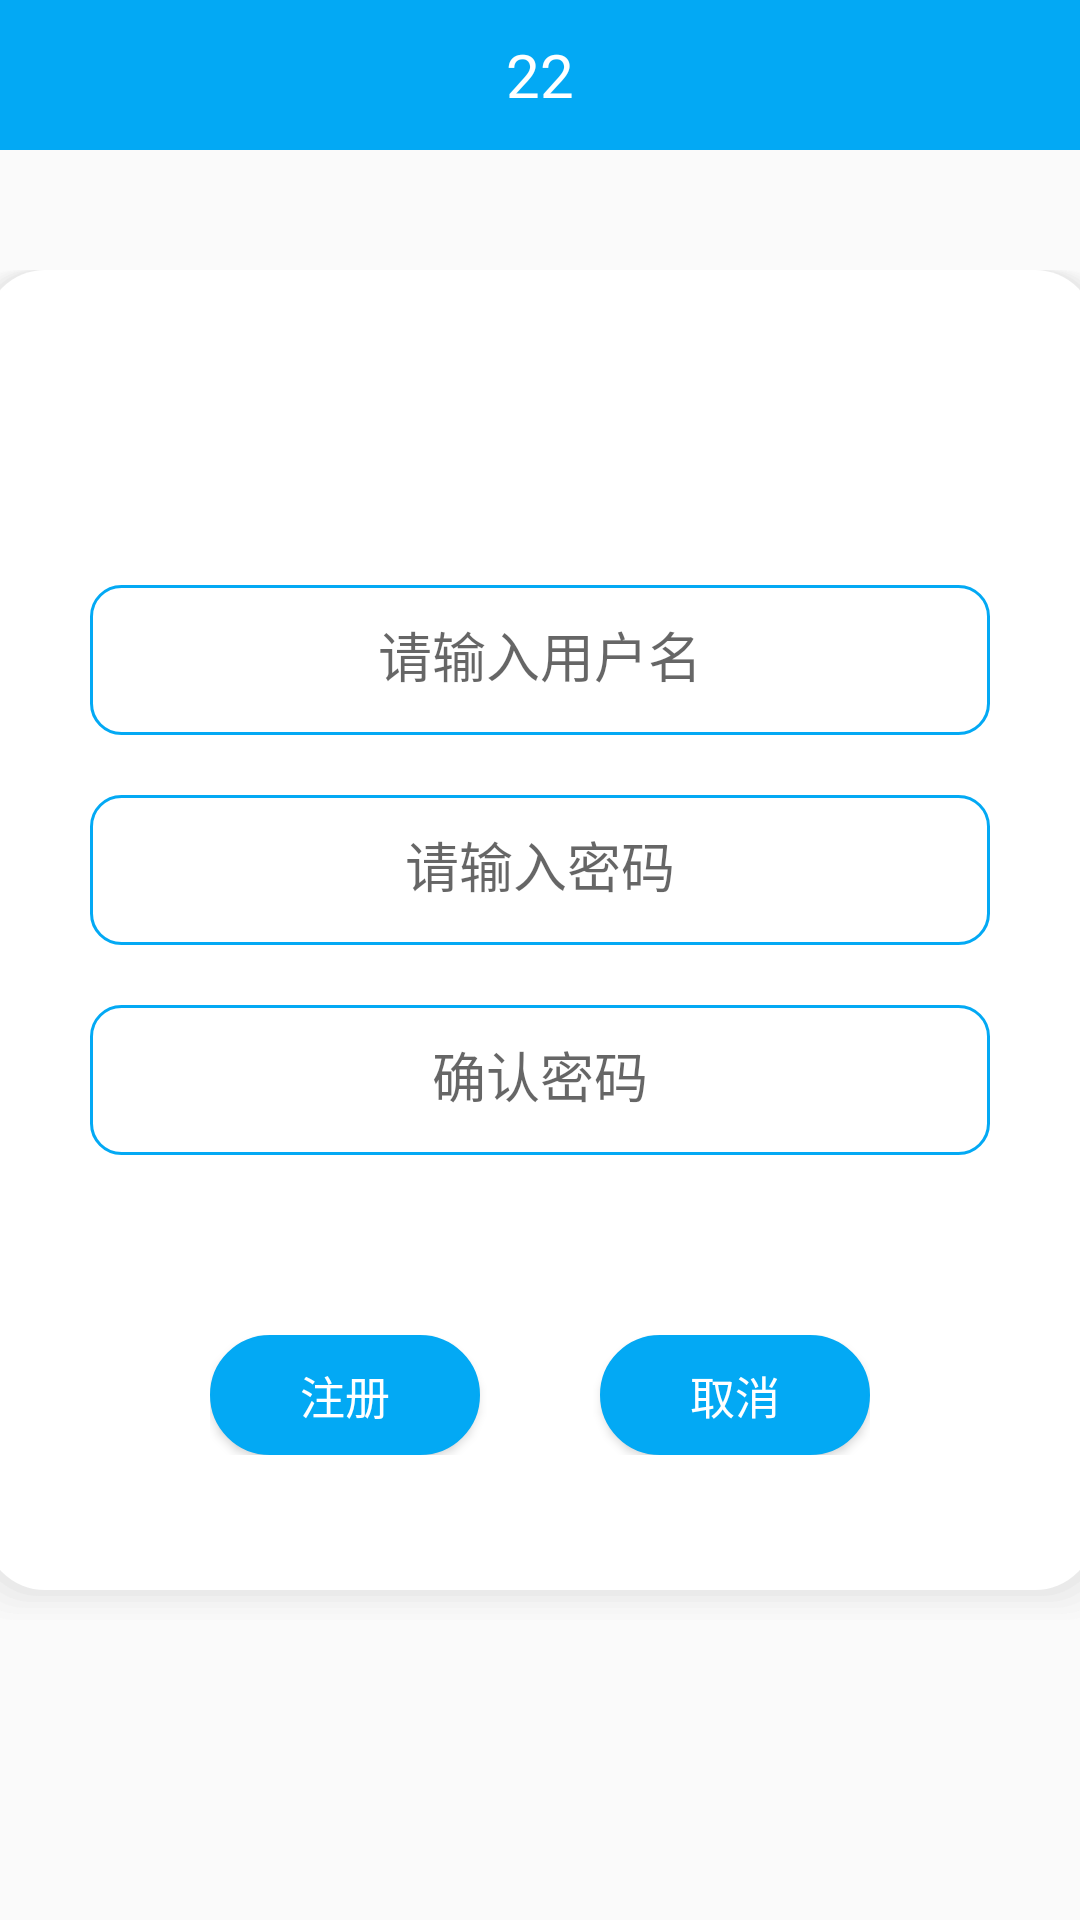

Produce the Android XML layout that renders to this screen, including the resource entries it uses.
<!-- AndroidManifest.xml: application theme Theme.StudentManagement -->
<!-- res/layout/fragment_register.xml -->
<?xml version="1.0" encoding="utf-8"?>
<LinearLayout xmlns:android="http://schemas.android.com/apk/res/android"
    xmlns:app="http://schemas.android.com/apk/res-auto"
    xmlns:tools="http://schemas.android.com/tools"
    android:layout_width="match_parent"
    android:layout_height="match_parent"
    android:orientation="vertical"
    tools:context="ui.my.MyFragment">
    <include layout="@layout/toolbar_min"/>

    <LinearLayout
        android:layout_width="390dp"
        android:layout_height="450dp"
        android:background="@drawable/bk_1"
        android:gravity="center_horizontal"
        android:layout_marginTop="40dp"
        android:layout_gravity="center_horizontal"
        android:orientation="vertical">

        <ImageView
            android:layout_width="65dp"
            android:layout_height="65dp"
            android:layout_marginTop="20dp"
            android:src="@drawable/av"/>

        <EditText
            android:id="@+id/et_register_phone"
            android:layout_width="300dp"
            android:layout_height="50dp"
            android:background="@drawable/etit_text"
            android:maxLines="1"
            android:textAlignment="center"
            android:inputType="textVisiblePassword"
            android:maxLength="11"
            android:hint="请输入用户名"
            android:layout_marginTop="20dp"
            android:gravity="center_horizontal" />

        <EditText
            android:id="@+id/et_register_pwd"
            android:layout_width="300dp"
            android:layout_height="50dp"
            android:hint="请输入密码"
            android:background="@drawable/etit_text"
            android:textAlignment="center"
            android:maxLines="1"
            android:inputType="textPassword"
            android:layout_marginTop="20dp"
            android:gravity="center_horizontal" />
        <EditText
            android:id="@+id/et_register_pwd2"
            android:layout_width="300dp"
            android:layout_height="50dp"
            android:hint="确认密码"
            android:textAlignment="center"
            android:maxLines="1"
            android:background="@drawable/etit_text"
            android:inputType="textPassword"
            android:layout_marginTop="20dp"
            android:gravity="center_horizontal" />

        <LinearLayout
            android:layout_width="wrap_content"
            android:layout_height="wrap_content"
            android:layout_marginTop="60dp"

            android:orientation="horizontal">
            <Button
                android:id="@+id/btn_register"
                android:layout_width="90dp"
                android:layout_height="40dp"
                android:background="@drawable/btn_bk"
                android:text="注册"
                android:textColor="@color/White"
                android:textSize="15dp"/>
            <Button
                android:id="@+id/btn_delete"
                android:layout_width="90dp"
                android:layout_height="40dp"
                android:background="@drawable/btn_bk"
                android:text="取消"
                android:layout_marginLeft="40dp"
                android:textColor="@color/White"
                android:textSize="15dp"/>

        </LinearLayout>

    </LinearLayout>


</LinearLayout>
<!-- res/layout/toolbar_min.xml (included above) -->
<?xml version="1.0" encoding="utf-8"?>
<RelativeLayout
    xmlns:android="http://schemas.android.com/apk/res/android"
    xmlns:app="http://schemas.android.com/apk/res-auto"
    android:id="@+id/AppBarLayout01"
    android:layout_width="match_parent"
    android:layout_height="wrap_content"
    android:background="@color/Light_Blue"
    android:theme="@style/AppTheme.AppBarOverlay"
    app:elevation="0dp">
    <androidx.appcompat.widget.Toolbar
        android:id="@+id/toolbar"
        android:layout_width="match_parent"
        xmlns:app="http://schemas.android.com/apk/res-auto"
        android:layout_height="50dp"/>
    <TextView
        android:id="@+id/tv_title"
        android:layout_width="match_parent"
        android:layout_height="50dp"
        android:text="22"
        android:textSize="20sp"
        android:textColor="@color/White"
        android:gravity="center"/>

</RelativeLayout>
<!-- resources referenced by this layout -->
<resources>
  <color name="Light_Blue">#03a9f4</color>
  <color name="White">#FFFFFF</color>
  <!-- drawable btn_bk (drawable) -->
  <?xml version="1.0" encoding="utf-8"?>
  <shape xmlns:android="http://schemas.android.com/apk/res/android"
      android:layout_width="match_parent"
      android:layout_height="match_parent">
      <solid
          android:color="@color/Light_Blue" />
      <stroke
          android:width="1dp"
          android:color="@color/Light_Blue" />
      <corners
          android:bottomRightRadius="20dp"
          android:bottomLeftRadius="20dp"
          android:topLeftRadius="20dp"
          android:topRightRadius="20dp" />
      <padding
          android:left="1dp"
          android:top="1dp"
          android:right="1dp"
          android:bottom="1dp" />
  
  </shape>
  <!-- drawable etit_text (drawable) -->
  <shape xmlns:android="http://schemas.android.com/apk/res/android"
      android:shape="rectangle" >
  
      <solid android:color="#ffffff" />
      
      <stroke
          android:width="1dp"
          android:color="#03a9f4" />
      
      <padding
          android:bottom="10dp"
          android:left="10dp"
          android:right="10dp"
          android:top="10dp" />
      
      <corners android:radius="10dp" />
  
  </shape>
  <style name="AppTheme.AppBarOverlay" parent="ThemeOverlay.AppCompat.Dark.ActionBar" />
  <style name="Theme.StudentManagement" parent="AppTheme.NoActionBar">
  
          <item name="colorPrimary">@color/Light_Blue</item>
          <item name="colorPrimaryVariant">@color/Light_Blue</item>
          <item name="colorOnPrimary">@color/Light_Blue</item>
          <item name="colorSecondary">@color/Light_Blue</item>
          <item name="colorSecondaryVariant">@color/Light_Blue</item>
          <item name="colorOnSecondary">@color/Light_Blue</item>
          <item name="windowActionBar">false</item>
          <item name="windowNoTitle">true</item>
          
          <item name="android:statusBarColor" tools:targetApi="l">?attr/colorPrimaryVariant</item>
          <item name="colorAccent">@color/Light_Blue</item>
  
      </style>
  <style name="AppTheme.NoActionBar">
          <item name="windowActionBar">false</item>
          <item name="windowNoTitle">true</item>
          <item name="colorAccent">@color/Light_Blue</item>
      </style>
</resources>
